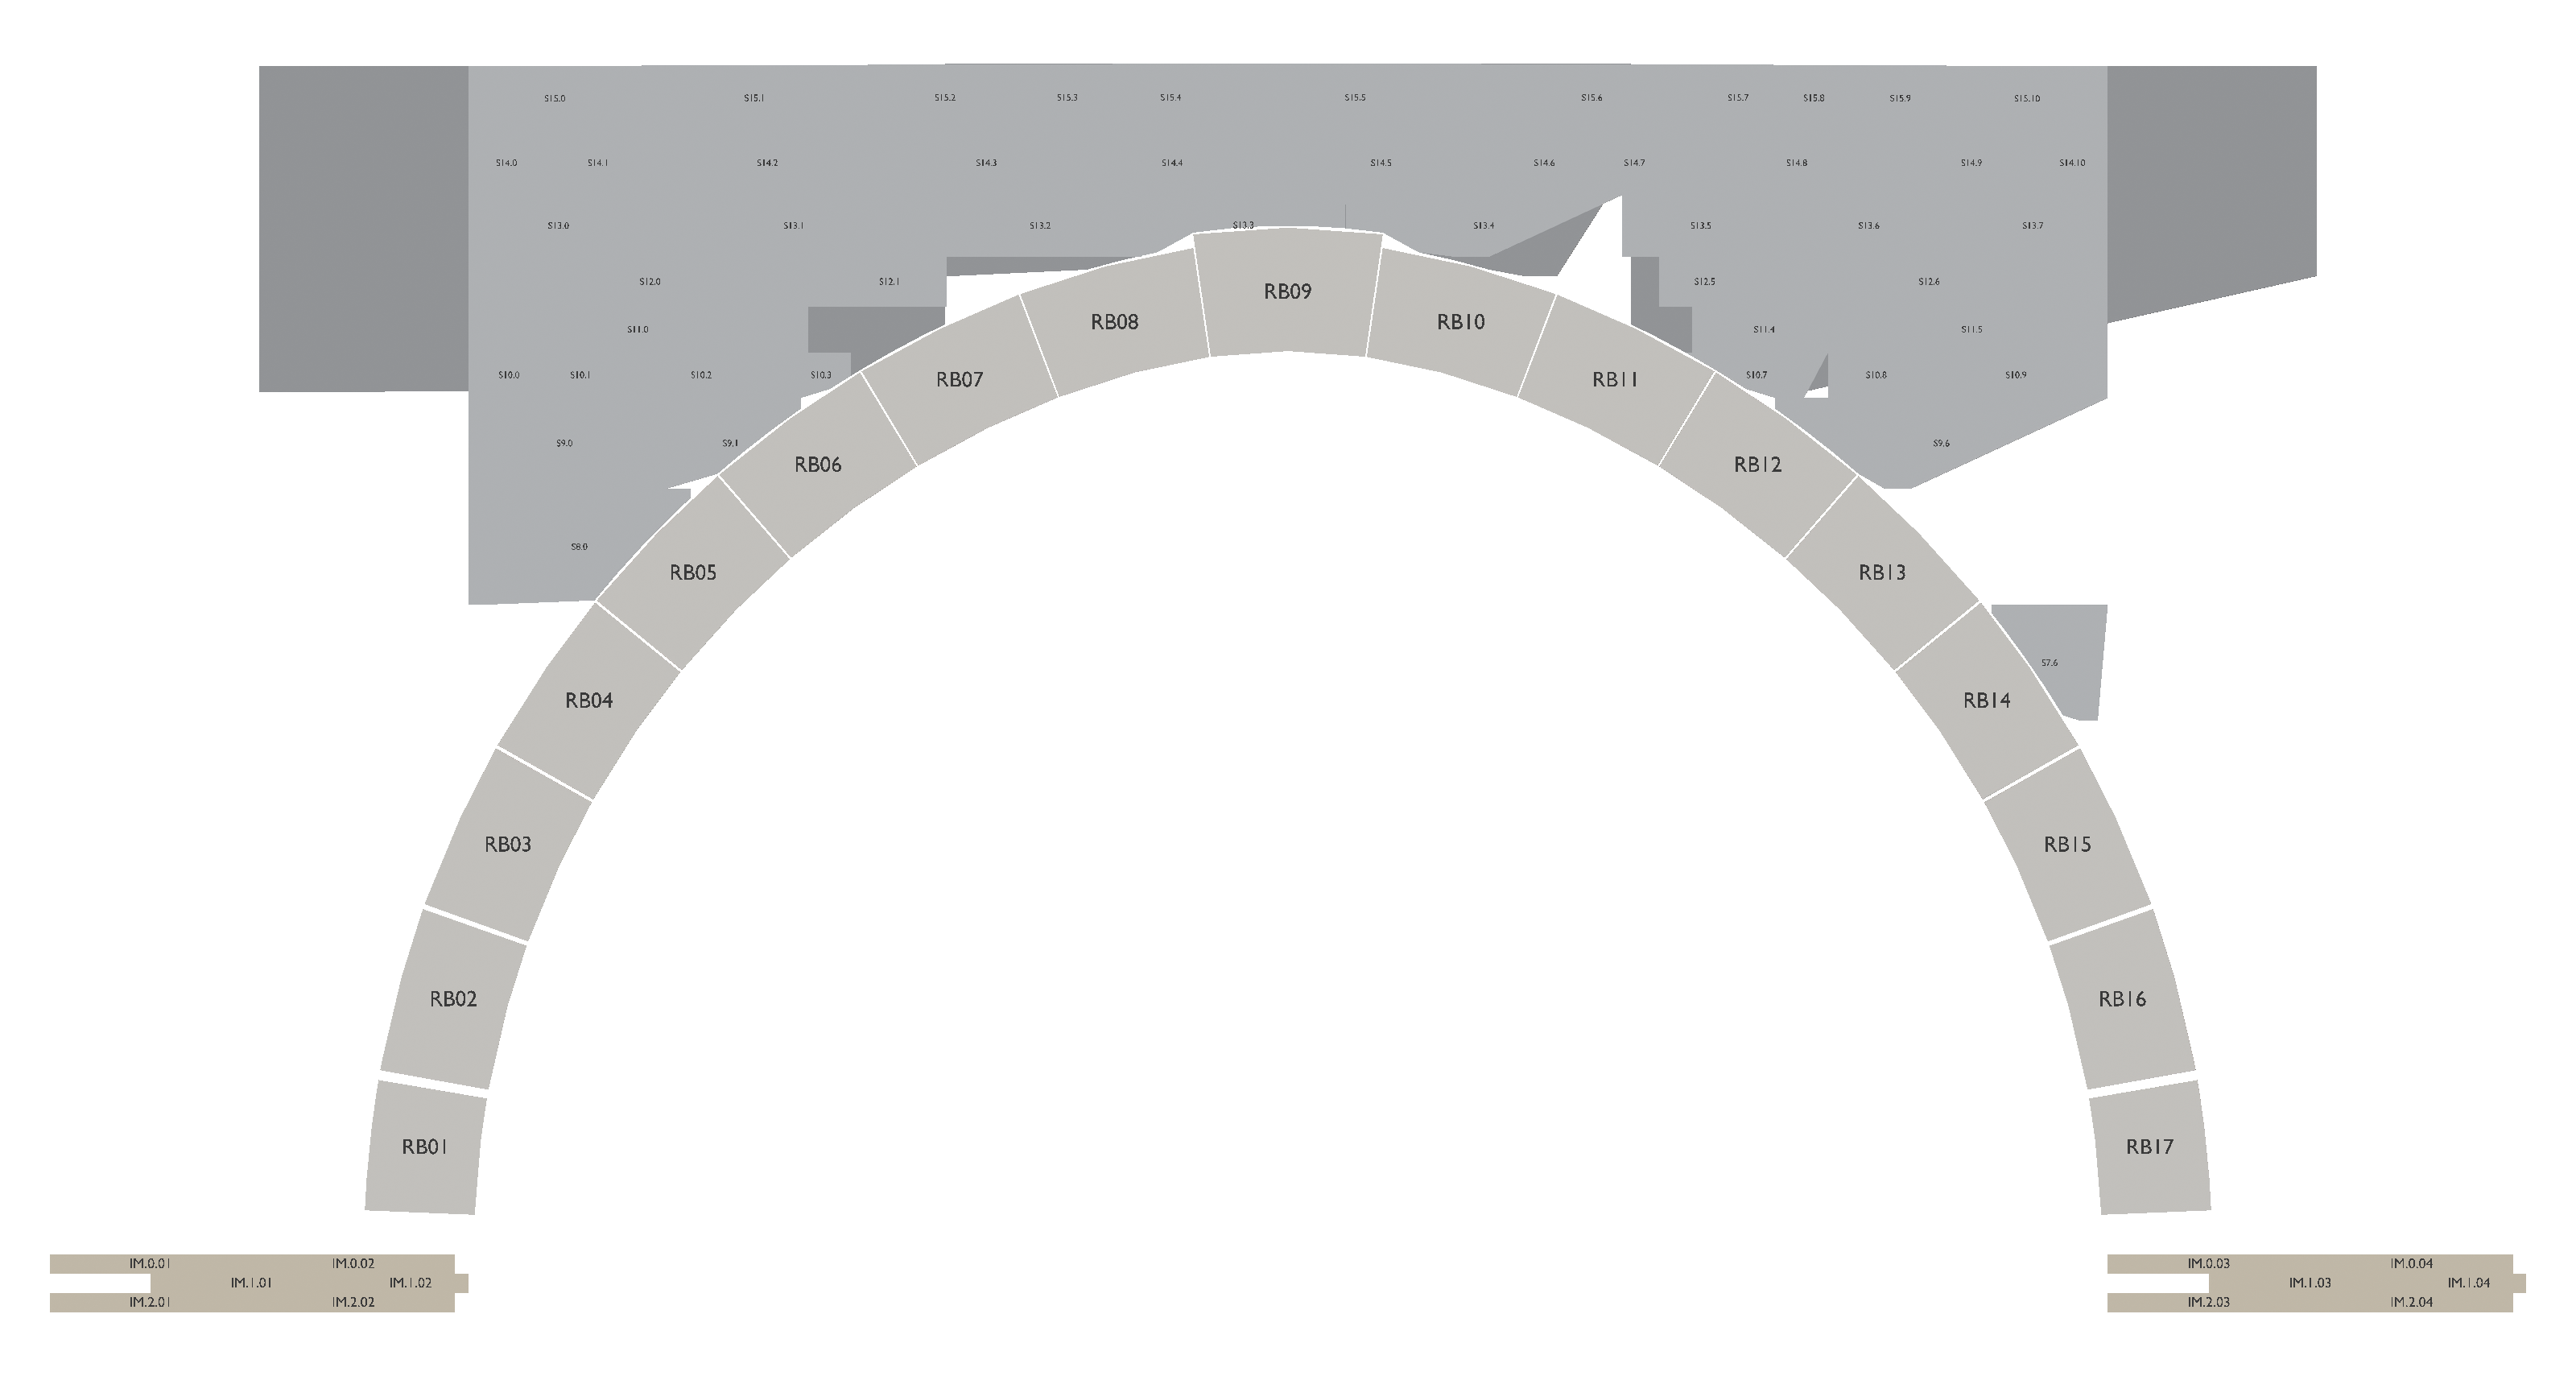

Values plotted in this chart, from the file beside it:
unit_id, batch, slot, bed_x_mm, bed_y_mm, foot_w_mm, foot_d_mm, fit_diagonal, fit, role, material, place_seq
ARCH09.EAST.RING.C00.B01, 0, 0, 0.00, 0.00, 167.7, 167.7, 1, NORMAL, RING, qingshi, 1015
ARCH09.EAST.RING.C00.B17, 1, 0, 0.00, 0.00, 167.7, 167.7, 1, NORMAL, RING, qingshi, 1016
ARCH09.EAST.RING.C00.B02, 2, 0, 0.00, 0.00, 212.7, 14.58, 0, NORMAL, RING, qingshi, 1007
ARCH09.EAST.RING.C00.B16, 2, 1, 0.00, 14.58, 212.7, 14.58, 0, NORMAL, RING, qingshi, 1008
ARCH09.EAST.RING.C00.B03, 2, 10, 0.00, 142, 199.4, 16.73, 0, NORMAL, RING, qingshi, 1009
ARCH09.EAST.RING.C00.B15, 2, 11, 0.00, 158.7, 199.4, 16.73, 0, NORMAL, RING, qingshi, 1010
ARCH09.EAST.RING.C00.B04, 3, 6, 0.00, 104.7, 186.8, 18.34, 0, NORMAL, RING, qingshi, 1011
ARCH09.EAST.RING.C00.B14, 3, 7, 0.00, 123, 186.8, 18.34, 0, NORMAL, RING, qingshi, 1012
ARCH09.EAST.RING.C00.B05, 4, 0, 0.00, 0.00, 175.2, 19.00, 0, LOOSE, RING, qingshi, 1013
ARCH09.EAST.RING.C00.B13, 4, 1, 0.00, 19.00, 175.2, 19.00, 0, LOOSE, RING, qingshi, 1014
ARCH09.EAST.RING.C00.B06, 4, 6, 0.00, 114.8, 166.1, 19.87, 0, NORMAL, RING, qingshi, 1017
ARCH09.EAST.RING.C00.B12, 4, 7, 0.00, 134.7, 166.1, 19.87, 0, NORMAL, RING, qingshi, 1018
ARCH09.EAST.RING.C00.B07, 5, 5, 0.00, 102.9, 158.6, 19.74, 0, NORMAL, RING, qingshi, 1019
ARCH09.EAST.RING.C00.B11, 5, 6, 0.00, 122.6, 158.6, 19.74, 0, NORMAL, RING, qingshi, 1020
ARCH09.EAST.CORE.C13.B00, 6, 5, 0.00, 106, 154.1, 70.53, 0, NORMAL, CORE, maoshi, 3130
ARCH09.EAST.CORE.C13.B02, 7, 0, 0.00, 0.00, 154.1, 70.53, 0, NORMAL, CORE, maoshi, 3132
ARCH09.EAST.RING.C00.B08, 8, 0, 0.00, 0.00, 153.4, 18.98, 0, NORMAL, RING, qingshi, 1021
ARCH09.EAST.RING.C00.B10, 8, 1, 0.00, 18.98, 153.4, 18.98, 0, NORMAL, RING, qingshi, 1022
ARCH09.EAST.RING.C00.B09, 9, 2, 0.00, 39.13, 150.9, 19.05, 0, NORMAL, RING, qingshi, 1023
ARCH09.EAST.CORE.C14.B01, 11, 1, 0.00, 64.14, 144.1, 70.53, 0, NORMAL, CORE, maoshi, 1124
ARCH09.EAST.CORE.C14.B00, 11, 2, 0.00, 134.7, 144, 70.53, 0, NORMAL, CORE, maoshi, 3166
ARCH09.EAST.CORE.C14.B02, 12, 0, 0.00, 0.00, 144, 70.53, 0, NORMAL, CORE, maoshi, 3167
ARCH09.EAST.CORE.C15.B01, 17, 0, 0.00, 0.00, 134.8, 70.53, 0, NORMAL, CORE, maoshi, 3241
ARCH09.EAST.CORE.C15.B00, 17, 1, 0.00, 70.53, 134.6, 70.53, 0, NORMAL, CORE, maoshi, 3240
ARCH09.EAST.CORE.C15.B02, 17, 2, 0.00, 141.1, 134.6, 70.53, 0, NORMAL, CORE, maoshi, 3242
ARCH09.WEST.SPANDREL.C07.B06, 20, 10, 157.5, 146.4, 52.49, 11.46, 0, NORMAL, SPANDREL, qingshi, 3076
ARCH09.EAST.SPANDREL.C07.B06, 20, 11, 0.00, 163.8, 52.49, 11.46, 0, NORMAL, SPANDREL, qingshi, 3072
ARCH09.EAST.SPANDREL.C09.B00, 21, 9, 51.41, 51.77, 51.40, 19.40, 0, NORMAL, SPANDREL, qingshi, 3093
ARCH09.WEST.SPANDREL.C09.B00, 21, 10, 102.8, 51.77, 51.40, 19.40, 0, NORMAL, SPANDREL, qingshi, 3099
ARCH09.EAST.SPANDREL.C09.B06, 21, 11, 154.2, 51.77, 51.40, 33.87, 0, NORMAL, SPANDREL, qingshi, 3095
ARCH09.WEST.SPANDREL.C09.B06, 21, 12, 0.00, 85.64, 51.40, 33.87, 0, NORMAL, SPANDREL, qingshi, 3101
ARCH09.EAST.SPANDREL.C15.B04, 22, 21, 50.71, 109.7, 50.36, 11.50, 0, NORMAL, SPANDREL, qingshi, 3250
ARCH09.WEST.SPANDREL.C15.B04, 22, 22, 101.1, 109.7, 50.36, 11.50, 0, NORMAL, SPANDREL, qingshi, 3262
ARCH09.WEST.SPANDREL.C15.B06, 22, 23, 151.4, 109.7, 50.34, 22.34, 0, NORMAL, SPANDREL, qingshi, 3285
ARCH09.EAST.SPANDREL.C15.B06, 22, 24, 0.00, 132.1, 50.34, 22.34, 0, NORMAL, SPANDREL, qingshi, 3275
ARCH09.EAST.SPANDREL.C15.B02, 22, 25, 50.34, 132.1, 50.34, 15.40, 0, NORMAL, SPANDREL, qingshi, 3273
ARCH09.WEST.SPANDREL.C15.B02, 22, 26, 100.7, 132.1, 50.34, 15.40, 0, NORMAL, SPANDREL, qingshi, 3283
ARCH09.EAST.SPANDREL.C15.B08, 22, 27, 151, 132.1, 50.31, 7.80, 0, NORMAL, SPANDREL, qingshi, 3252
ARCH09.WEST.SPANDREL.C15.B08, 22, 28, 0.00, 154.4, 50.31, 7.80, 0, NORMAL, SPANDREL, qingshi, 3264
ARCH09.WEST.SPANDREL.C15.B00, 22, 29, 50.31, 154.4, 50.26, 17.40, 0, NORMAL, SPANDREL, qingshi, 3261
ARCH09.EAST.SPANDREL.C15.B00, 22, 30, 100.6, 154.4, 50.26, 17.40, 0, NORMAL, SPANDREL, qingshi, 3249
ARCH09.EAST.SPANDREL.C15.B10, 22, 31, 150.8, 154.4, 50.25, 16.14, 0, NORMAL, SPANDREL, qingshi, 3254
ARCH09.WEST.SPANDREL.C15.B10, 22, 32, 0.00, 171.8, 50.25, 16.14, 0, NORMAL, SPANDREL, qingshi, 3266
ARCH09.EAST.SPANDREL.C14.B01, 23, 12, 0.00, 56.70, 50.20, 10.44, 0, NORMAL, SPANDREL, qingshi, 3208
ARCH09.WEST.SPANDREL.C14.B01, 23, 13, 50.20, 56.70, 50.20, 10.44, 0, NORMAL, SPANDREL, qingshi, 3230
ARCH09.WEST.SPANDREL.C14.B09, 23, 14, 100.4, 56.70, 50.20, 13.02, 0, NORMAL, SPANDREL, qingshi, 3238
ARCH09.EAST.SPANDREL.C14.B09, 23, 15, 150.6, 56.70, 50.20, 13.02, 0, NORMAL, SPANDREL, qingshi, 3216
ARCH09.EAST.SPANDREL.C14.B07, 23, 16, 0.00, 69.72, 50.19, 10.38, 0, NORMAL, SPANDREL, qingshi, 3214
ARCH09.WEST.SPANDREL.C14.B07, 23, 17, 50.19, 69.72, 50.19, 10.38, 0, NORMAL, SPANDREL, qingshi, 3236
ARCH09.EAST.SPANDREL.C14.B03, 23, 18, 100.4, 69.72, 50.19, 20.74, 0, NORMAL, SPANDREL, qingshi, 3210
ARCH09.WEST.SPANDREL.C14.B03, 23, 19, 150.6, 69.72, 50.19, 20.74, 0, NORMAL, SPANDREL, qingshi, 3232
ARCH09.WEST.SPANDREL.C14.B05, 23, 20, 0.00, 90.46, 50.19, 25.52, 0, NORMAL, SPANDREL, qingshi, 3234
ARCH09.EAST.SPANDREL.C14.B05, 23, 21, 50.19, 90.46, 50.19, 25.52, 0, NORMAL, SPANDREL, qingshi, 3212
ARCH09.EAST.SPANDREL.C13.B00, 23, 22, 100.4, 90.46, 50.11, 18.16, 0, NORMAL, SPANDREL, qingshi, 3175
ARCH09.WEST.SPANDREL.C13.B00, 23, 23, 150.5, 90.46, 50.11, 18.16, 0, NORMAL, SPANDREL, qingshi, 3189
ARCH09.EAST.SPANDREL.C13.B06, 23, 24, 0.00, 116, 50.11, 17.90, 0, NORMAL, SPANDREL, qingshi, 3180
ARCH09.WEST.SPANDREL.C13.B06, 23, 25, 50.11, 116, 50.11, 17.90, 0, NORMAL, SPANDREL, qingshi, 3194
ARCH09.EAST.SPANDREL.C13.B02, 23, 26, 100.2, 116, 50.11, 20.38, 0, NORMAL, SPANDREL, qingshi, 3177
ARCH09.WEST.SPANDREL.C13.B02, 23, 27, 150.3, 116, 50.11, 20.38, 0, NORMAL, SPANDREL, qingshi, 3191
ARCH09.EAST.SPANDREL.C13.B04, 23, 28, 0.00, 136.4, 50.11, 28.06, 0, NORMAL, SPANDREL, qingshi, 3178
... 185 more rows
